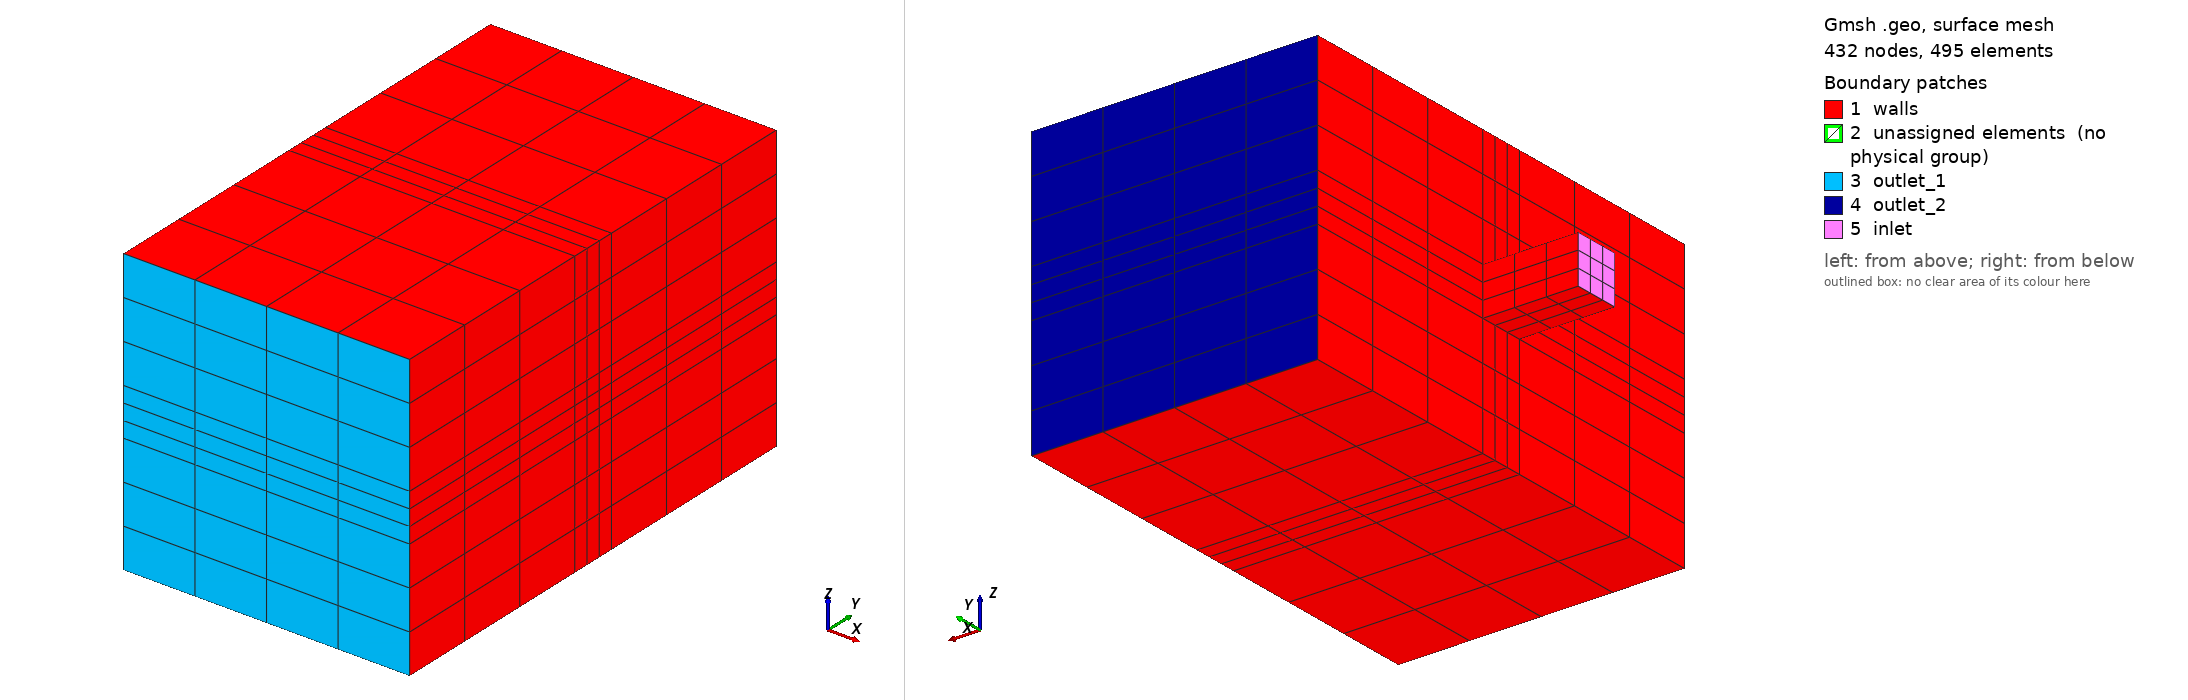

Gmsh geometry script, surface-meshed: 432 nodes, 495 surface elements. Boundary patches (legend numbers): 1 walls, 2 unassigned elements (no physical group), 3 outlet_1, 4 outlet_2, 5 inlet. Left view from above one corner, right view from below the opposite corner. Legend entries are the model's physical surfaces; 'unassigned elements' are surfaces in no physical group. The drawing asked Gmsh for element sizes between 1% and 20% of the model's largest extent; the script's own settings can give other sizes.

=== 3D-rectangualar-inlet.geo (drawn) ===
// ============================================================
// 3D rectangular impinging-jet chamber
//
// Jet direction: positive x
//
// Boundary IDs:
//   1 = inlet at x = -Lp
//   2 = outlet at y = -Ly/2
//   3 = outlet at y = +Ly/2
//   4 = all walls
//
// Volume/material ID:
//   10 = computational domain
// ============================================================

SetFactory("Built-in");

// ------------------------------------------------------------
// Geometry dimensions
// ------------------------------------------------------------

D = 1.0;

// Chamber dimensions
Lx = 6.0 * D;
Ly = 10.0 * D;
Lz = 6.0 * D;

// Square inlet-pipe dimensions
Dy = 1.0 * D;
Dz = 1.0 * D;

// Inlet-pipe length
Lp = 2.0 * D;

// Chamber coordinates
x0 = 0.0;
x1 = Lx;

y0 = -Ly / 2.0;
y1 = -Dy / 2.0;
y2 =  Dy / 2.0;
y3 =  Ly / 2.0;

z0 = -Lz / 2.0;
z1 = -Dz / 2.0;
z2 =  Dz / 2.0;
z3 =  Lz / 2.0;

// ------------------------------------------------------------
// Mesh resolution
// ------------------------------------------------------------

// Chamber cells in x
Nx = 4;

// Pipe cells in x
Np = 3;

// Cells in each outer y-region
NySide = 3;

// Cells across the inlet in y
NyJet = 3;

// Cells in each outer z-region
NzSide = 3;

// Cells across the inlet in z
NzJet = 3;

lc = 1.0;

// ------------------------------------------------------------
// Points on the plane x = 0
//
// z = z3    13 ----- 14 ----- 15 ----- 16
//            |        |        |        |
// z = z2     9 ----- 10 ----- 11 ----- 12
//            |        | inlet  |        |
// z = z1     5 ------ 6 ------ 7 ------ 8
//            |        |        |        |
// z = z0     1 ------ 2 ------ 3 ------ 4
//
//           y0       y1       y2       y3
//
// Surface 5 is the pipe-to-chamber opening.
// ------------------------------------------------------------

// Row z = z0
Point(1) = {x0, y0, z0, lc};
Point(2) = {x0, y1, z0, lc};
Point(3) = {x0, y2, z0, lc};
Point(4) = {x0, y3, z0, lc};

// Row z = z1
Point(5) = {x0, y0, z1, lc};
Point(6) = {x0, y1, z1, lc};
Point(7) = {x0, y2, z1, lc};
Point(8) = {x0, y3, z1, lc};

// Row z = z2
Point(9)  = {x0, y0, z2, lc};
Point(10) = {x0, y1, z2, lc};
Point(11) = {x0, y2, z2, lc};
Point(12) = {x0, y3, z2, lc};

// Row z = z3
Point(13) = {x0, y0, z3, lc};
Point(14) = {x0, y1, z3, lc};
Point(15) = {x0, y2, z3, lc};
Point(16) = {x0, y3, z3, lc};

// ------------------------------------------------------------
// Lines in the y-direction
// ------------------------------------------------------------

// z = z0
Line(1) = {1, 2};
Line(2) = {2, 3};
Line(3) = {3, 4};

// z = z1
Line(4) = {5, 6};
Line(5) = {6, 7};
Line(6) = {7, 8};

// z = z2
Line(7) = {9, 10};
Line(8) = {10, 11};
Line(9) = {11, 12};

// z = z3
Line(10) = {13, 14};
Line(11) = {14, 15};
Line(12) = {15, 16};

// ------------------------------------------------------------
// Lines in the z-direction
// ------------------------------------------------------------

// y = y0
Line(13) = {1, 5};
Line(14) = {5, 9};
Line(15) = {9, 13};

// y = y1
Line(16) = {2, 6};
Line(17) = {6, 10};
Line(18) = {10, 14};

// y = y2
Line(19) = {3, 7};
Line(20) = {7, 11};
Line(21) = {11, 15};

// y = y3
Line(22) = {4, 8};
Line(23) = {8, 12};
Line(24) = {12, 16};

// ------------------------------------------------------------
// Nine surfaces on x = 0
// ------------------------------------------------------------

// Bottom z-region
Curve Loop(1) = {1, 16, -4, -13};
Plane Surface(1) = {1};

Curve Loop(2) = {2, 19, -5, -16};
Plane Surface(2) = {2};

Curve Loop(3) = {3, 22, -6, -19};
Plane Surface(3) = {3};

// Middle z-region
Curve Loop(4) = {4, 17, -7, -14};
Plane Surface(4) = {4};

Curve Loop(5) = {5, 20, -8, -17};
Plane Surface(5) = {5}; // Pipe opening

Curve Loop(6) = {6, 23, -9, -20};
Plane Surface(6) = {6};

// Top z-region
Curve Loop(7) = {7, 18, -10, -15};
Plane Surface(7) = {7};

Curve Loop(8) = {8, 21, -11, -18};
Plane Surface(8) = {8};

Curve Loop(9) = {9, 24, -12, -21};
Plane Surface(9) = {9};

// ------------------------------------------------------------
// Structured surface mesh
// ------------------------------------------------------------

// Outer y-regions
Transfinite Curve {
  1, 3,
  4, 6,
  7, 9,
  10, 12
} = NySide + 1;

// Inlet y-region
Transfinite Curve {
  2, 5, 8, 11
} = NyJet + 1;

// Outer z-regions
Transfinite Curve {
  13, 15,
  16, 18,
  19, 21,
  22, 24
} = NzSide + 1;

// Inlet z-region
Transfinite Curve {
  14, 17, 20, 23
} = NzJet + 1;

Transfinite Surface {
  1, 2, 3,
  4, 5, 6,
  7, 8, 9
};

Recombine Surface {
  1, 2, 3,
  4, 5, 6,
  7, 8, 9
};

// ------------------------------------------------------------
// Extrude the chamber in the positive x-direction
// ------------------------------------------------------------

chamber[] = Extrude {Lx, 0, 0}
{
  Surface {
    1, 2, 3,
    4, 5, 6,
    7, 8, 9
  };

  Layers {Nx};
  Recombine;
};

// ------------------------------------------------------------
// Extrude the inlet pipe in the negative x-direction
// ------------------------------------------------------------

pipe[] = Extrude {-Lp, 0, 0}
{
  Surface {5};

  Layers {Np};
  Recombine;
};

// ------------------------------------------------------------
// Identify external surfaces
// ------------------------------------------------------------

eps = 1.0e-6 * D;

// Pipe inlet at x = -Lp
inlet[] = Surface In BoundingBox {
  -Lp - eps, y1 - eps, z1 - eps,
  -Lp + eps, y2 + eps, z2 + eps
};

// Lower-y outlet
outlet1[] = Surface In BoundingBox {
  x0 - eps, y0 - eps, z0 - eps,
  x1 + eps, y0 + eps, z3 + eps
};

// Upper-y outlet
outlet2[] = Surface In BoundingBox {
  x0 - eps, y3 - eps, z0 - eps,
  x1 + eps, y3 + eps, z3 + eps
};

// Impingement wall at x = Lx
rightWall[] = Surface In BoundingBox {
  x1 - eps, y0 - eps, z0 - eps,
  x1 + eps, y3 + eps, z3 + eps
};

// Chamber wall at z = z0
lowerWall[] = Surface In BoundingBox {
  x0 - eps, y0 - eps, z0 - eps,
  x1 + eps, y3 + eps, z0 + eps
};

// Chamber wall at z = z3
upperWall[] = Surface In BoundingBox {
  x0 - eps, y0 - eps, z3 - eps,
  x1 + eps, y3 + eps, z3 + eps
};

// Pipe wall at y = y1
pipeYMinus[] = Surface In BoundingBox {
  -Lp - eps, y1 - eps, z1 - eps,
  x0 + eps,  y1 + eps, z2 + eps
};

// Pipe wall at y = y2
pipeYPlus[] = Surface In BoundingBox {
  -Lp - eps, y2 - eps, z1 - eps,
  x0 + eps,  y2 + eps, z2 + eps
};

// Pipe wall at z = z1
pipeZMinus[] = Surface In BoundingBox {
  -Lp - eps, y1 - eps, z1 - eps,
  x0 + eps,  y2 + eps, z1 + eps
};

// Pipe wall at z = z2
pipeZPlus[] = Surface In BoundingBox {
  -Lp - eps, y1 - eps, z2 - eps,
  x0 + eps,  y2 + eps, z2 + eps
};

// x = 0 chamber wall, excluding the pipe opening Surface 5
leftChamberWalls[] = {
  1, 2, 3,
  4,    6,
  7, 8, 9
};

walls[] = {
  leftChamberWalls[],
  rightWall[],
  lowerWall[],
  upperWall[],
  pipeYMinus[],
  pipeYPlus[],
  pipeZMinus[],
  pipeZPlus[]
};

// ------------------------------------------------------------
// Physical boundary groups
// ------------------------------------------------------------

Physical Surface("inlet", 1) = {
  inlet[]
};

Physical Surface("outlet_1", 2) = {
  outlet1[]
};

Physical Surface("outlet_2", 3) = {
  outlet2[]
};

Physical Surface("walls", 4) = {
  walls[]
};

// ------------------------------------------------------------
// Physical volume group
// ------------------------------------------------------------

allVolumes[] = Volume{:};

Physical Volume("domain", 10) = {
  allVolumes[]
};

// ------------------------------------------------------------
// Mesh output settings
// ------------------------------------------------------------

Mesh.ElementOrder = 1;
Mesh.MshFileVersion = 2.2;
Mesh.Binary = 0;
Mesh.SaveAll = 0;
